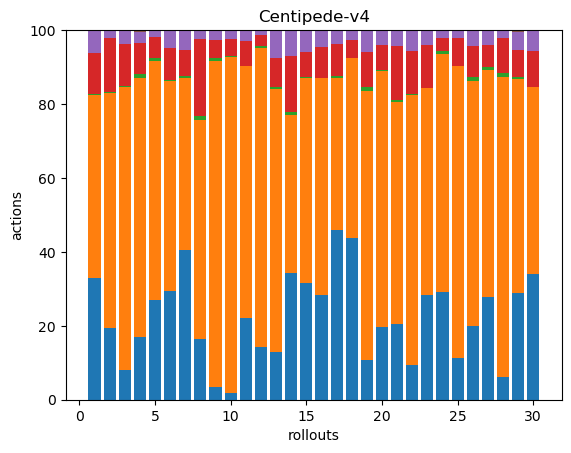

The file beside this chart, header and first rows:
122, 182, 1, 41, 22, 1, 0, 0, 0, 0, 0, 0, 0, 0, 0, 0, 0, 0
43, 141, 1, 32, 5, 0, 0, 0, 0, 0, 0, 0, 0, 0, 0, 0, 0, 0
44, 419, 1, 63, 20, 0, 0, 0, 0, 0, 0, 0, 0, 0, 0, 0, 0, 0
45, 185, 3, 22, 8, 1, 0, 0, 0, 0, 0, 0, 0, 0, 0, 0, 0, 0
68, 162, 2, 14, 5, 0, 0, 0, 0, 0, 0, 0, 0, 0, 0, 0, 0, 0
128, 249, 1, 38, 21, 0, 0, 0, 0, 0, 0, 0, 0, 0, 0, 0, 0, 0
137, 158, 2, 24, 18, 0, 0, 0, 0, 0, 0, 0, 0, 0, 0, 0, 0, 0
59, 214, 4, 75, 9, 0, 0, 0, 0, 0, 0, 0, 0, 0, 0, 0, 0, 0
9, 223, 2, 12, 7, 0, 0, 0, 0, 0, 0, 0, 0, 0, 0, 0, 0, 0
13, 634, 1, 33, 16, 0, 0, 0, 0, 0, 0, 0, 0, 0, 0, 0, 0, 0
55, 170, 0, 17, 7, 0, 0, 0, 0, 0, 0, 0, 0, 0, 0, 0, 0, 0
36, 203, 1, 8, 3, 0, 0, 0, 0, 0, 0, 0, 0, 0, 0, 0, 0, 0
56, 305, 3, 34, 31, 1, 0, 0, 0, 0, 0, 0, 0, 0, 0, 0, 0, 0
101, 126, 3, 44, 21, 0, 0, 0, 0, 0, 0, 0, 0, 0, 0, 0, 0, 0
94, 165, 1, 20, 18, 0, 0, 0, 0, 0, 0, 0, 0, 0, 0, 0, 0, 0
139, 288, 1, 41, 22, 0, 0, 0, 0, 0, 0, 0, 0, 0, 0, 0, 0, 0
85, 76, 1, 16, 7, 0, 0, 0, 0, 0, 0, 0, 0, 0, 0, 0, 0, 0
144, 160, 0, 16, 9, 0, 0, 0, 0, 0, 0, 0, 0, 0, 0, 0, 0, 0
34, 228, 4, 29, 18, 1, 0, 0, 0, 0, 0, 0, 0, 0, 0, 0, 0, 0
55, 194, 1, 19, 11, 0, 0, 0, 0, 0, 0, 0, 0, 0, 0, 0, 0, 0
53, 155, 1, 38, 11, 0, 0, 0, 0, 0, 0, 0, 0, 0, 0, 0, 0, 0
33, 254, 1, 40, 20, 0, 0, 0, 0, 0, 0, 0, 0, 0, 0, 0, 0, 0
63, 124, 0, 26, 9, 0, 0, 0, 0, 0, 0, 0, 0, 0, 0, 0, 0, 0
72, 160, 2, 9, 5, 0, 0, 0, 0, 0, 0, 0, 0, 0, 0, 0, 0, 0
51, 353, 0, 33, 10, 0, 0, 0, 0, 0, 0, 0, 0, 0, 0, 0, 0, 0
55, 181, 3, 23, 12, 0, 0, 0, 0, 0, 0, 0, 0, 0, 0, 0, 0, 0
99, 218, 3, 21, 14, 0, 0, 0, 0, 0, 0, 0, 0, 0, 0, 0, 0, 0
14, 188, 2, 22, 5, 0, 0, 0, 0, 0, 0, 0, 0, 0, 0, 0, 0, 0
98, 197, 2, 25, 16, 2, 0, 0, 0, 0, 0, 0, 0, 0, 0, 0, 0, 0
108, 160, 0, 31, 18, 0, 0, 0, 0, 0, 0, 0, 0, 0, 0, 0, 0, 0
